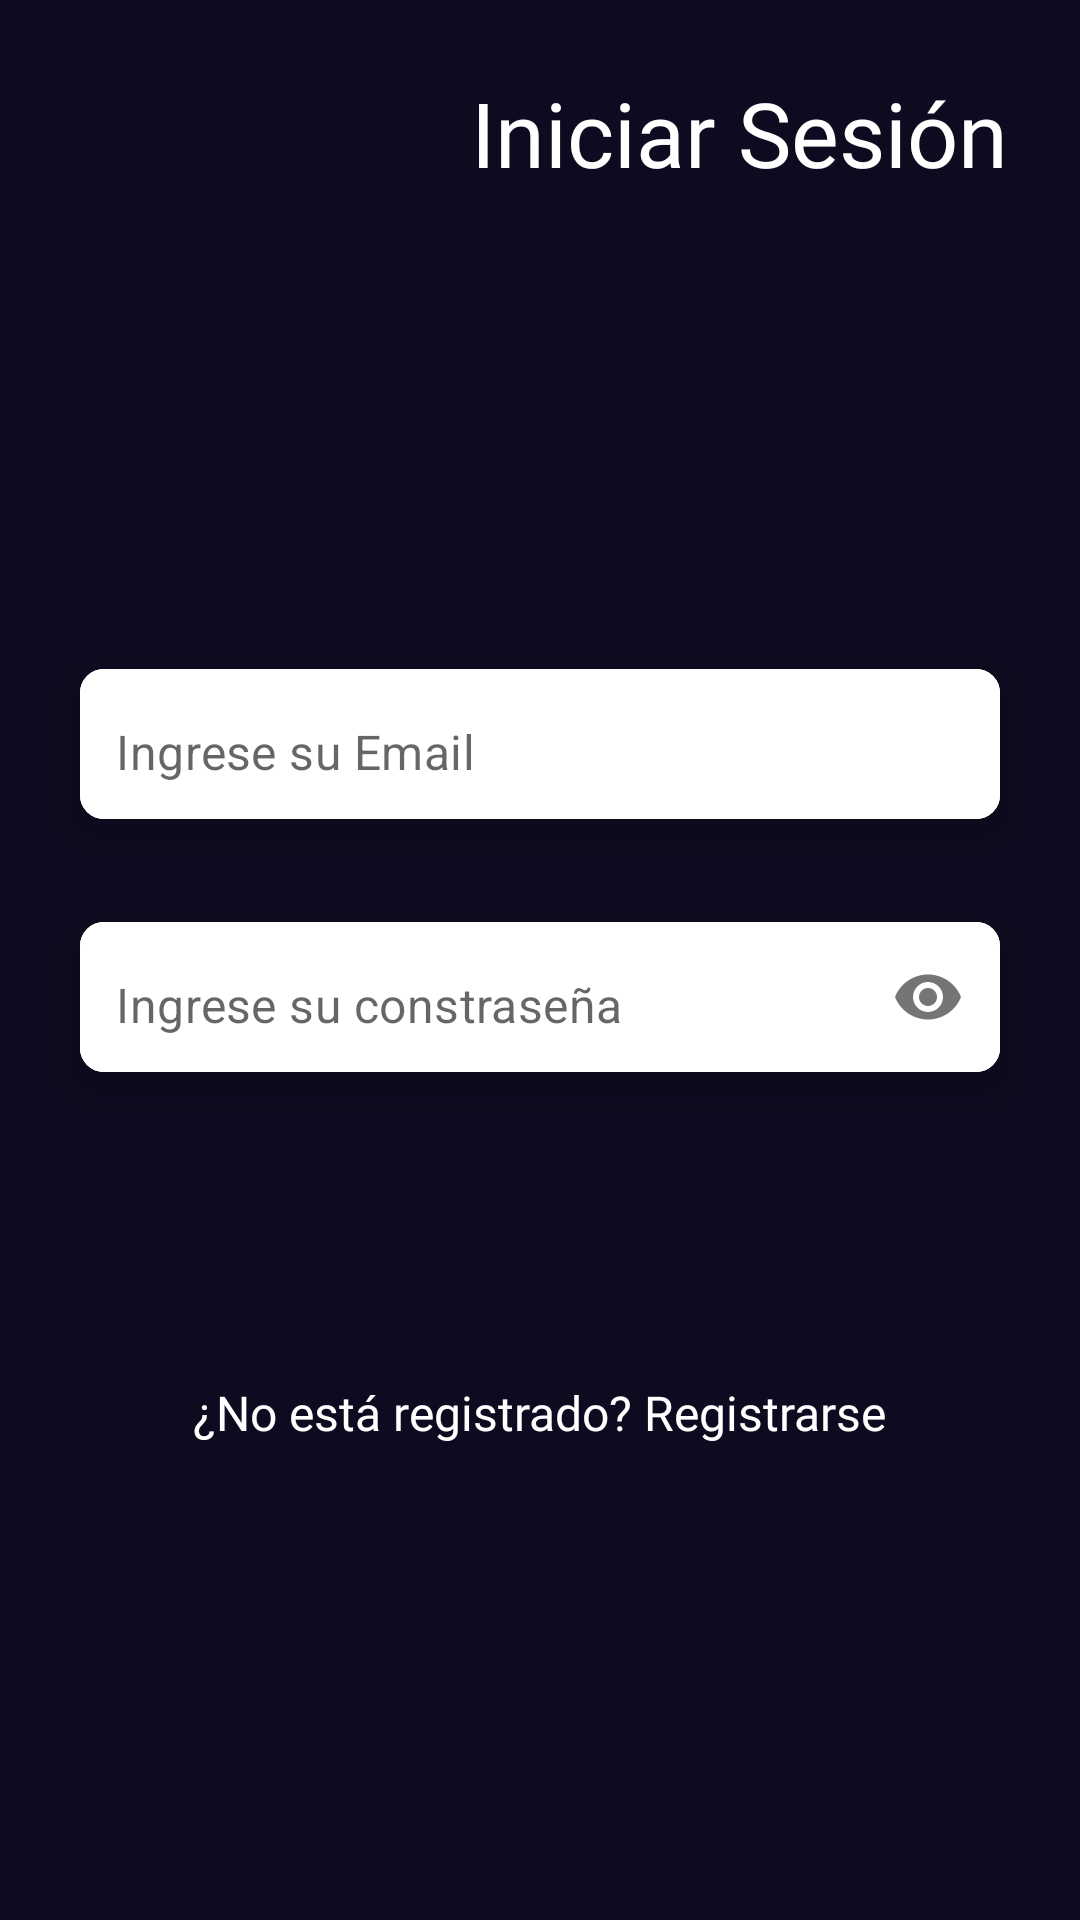

Android layout source for this screen:
<!-- AndroidManifest.xml: application theme Theme.AndroidMaster -->
<!-- res/layout/fragment_sign_in.xml -->
<?xml version="1.0" encoding="utf-8"?>
<androidx.constraintlayout.widget.ConstraintLayout xmlns:android="http://schemas.android.com/apk/res/android"
    xmlns:app="http://schemas.android.com/apk/res-auto"
    xmlns:tools="http://schemas.android.com/tools"
    android:layout_width="match_parent"
    android:layout_height="match_parent"
    android:background="@color/background_app"
    tools:context=".fragments.SignInFragment">


    <ImageView
        android:id="@+id/imageView"
        android:layout_width="wrap_content"
        android:layout_height="200dp"
        android:scaleType="fitXY"
        android:src="@drawable/design_one"
        app:layout_constraintEnd_toEndOf="parent"
        app:layout_constraintHorizontal_bias="0.5"
        app:layout_constraintStart_toStartOf="parent"
        app:layout_constraintTop_toTopOf="parent" />


    <TextView
        android:id="@+id/textView"
        android:layout_width="wrap_content"
        android:layout_height="wrap_content"
        android:layout_marginTop="24dp"
        android:layout_marginEnd="24dp"
        android:fontFamily="@font/inter_extra_bold"
        android:text="Iniciar Sesión"
        android:textColor="@color/white"
        android:textSize="30sp"
        app:layout_constraintEnd_toEndOf="parent"
        app:layout_constraintTop_toTopOf="parent" />

    <com.google.android.material.card.MaterialCardView
        android:id="@+id/cardView1"
        android:layout_width="0dp"
        android:layout_height="wrap_content"
        android:layout_marginHorizontal="16dp"
        android:layout_marginTop="144dp"
        app:cardCornerRadius="8dp"
        app:cardElevation="8dp"
        app:cardUseCompatPadding="true"
        app:layout_constraintEnd_toEndOf="parent"
        app:layout_constraintHorizontal_bias="1.0"
        app:layout_constraintStart_toStartOf="parent"
        app:layout_constraintTop_toBottomOf="@id/textView">


        <com.google.android.material.textfield.TextInputLayout
            android:layout_width="match_parent"
            android:layout_height="50dp"
            android:background="@color/white"
            app:boxStrokeWidth="0dp"
            app:boxStrokeWidthFocused="0dp"
            app:hintEnabled="false">

            <com.google.android.material.textfield.TextInputEditText
                android:id="@+id/emailEt"
                android:layout_width="match_parent"
                android:layout_height="50dp"
                android:background="@color/white"
                android:hint="@string/enter_your_email"
                android:inputType="textEmailAddress"
                android:paddingStart="12dp"
                android:paddingTop="15dp" />
        </com.google.android.material.textfield.TextInputLayout>


    </com.google.android.material.card.MaterialCardView>

    <com.google.android.material.card.MaterialCardView
        android:id="@+id/cardView2"
        android:layout_width="0dp"
        android:layout_height="wrap_content"
        android:layout_marginHorizontal="16dp"
        android:layout_marginTop="5dp"
        app:cardCornerRadius="8dp"
        app:cardElevation="8dp"
        app:cardUseCompatPadding="true"
        app:layout_constraintEnd_toEndOf="parent"
        app:layout_constraintHorizontal_bias="0.5"
        app:layout_constraintStart_toStartOf="parent"
        app:layout_constraintTop_toBottomOf="@id/cardView1">


        <com.google.android.material.textfield.TextInputLayout
            android:layout_width="match_parent"
            android:layout_height="50dp"
            android:background="@color/white"
            app:boxStrokeWidth="0dp"
            app:boxStrokeWidthFocused="0dp"
            app:hintEnabled="false"
            app:passwordToggleEnabled="true">

            <com.google.android.material.textfield.TextInputEditText
                android:id="@+id/passEt"
                android:layout_width="match_parent"
                android:layout_height="match_parent"
                android:paddingTop="15dp"
                android:background="@color/white"
                android:hint="@string/enter_your_pass"
                android:inputType="textPassword"
                android:paddingStart="12dp" />

        </com.google.android.material.textfield.TextInputLayout>


    </com.google.android.material.card.MaterialCardView>

    <ImageView
        android:id="@+id/nextBtn"
        android:layout_width="60dp"
        android:layout_height="60dp"
        android:layout_marginTop="16dp"
        android:layout_marginEnd="12dp"
        android:src="@drawable/btn"
        app:layout_constraintEnd_toEndOf="@id/cardView2"
        app:layout_constraintTop_toBottomOf="@id/cardView2" />

    <TextView
        android:id="@+id/textview32"
        android:layout_width="wrap_content"
        android:layout_height="wrap_content"
        android:layout_marginTop="12dp"
        android:textColor="@color/white"
        android:fontFamily="@font/inter_regular"
        android:text="¿No está registrado?"
        android:textSize="16sp"
        app:layout_constraintEnd_toStartOf="@+id/textViewSignUp"
        app:layout_constraintHorizontal_bias="0.5"

        app:layout_constraintStart_toStartOf="@+id/guideline2"
        app:layout_constraintTop_toBottomOf="@id/nextBtn" />

    <TextView
        android:id="@+id/textViewSignUp"
        android:layout_width="wrap_content"
        android:layout_height="wrap_content"
        android:fontFamily="@font/inter_regular"
        android:text=" Registrarse"
        android:textColor="@color/white"
        android:textSize="16sp"
        app:layout_constraintEnd_toStartOf="@+id/guideline3"
        app:layout_constraintHorizontal_bias="0.5"
        app:layout_constraintStart_toEndOf="@+id/textview32"
        app:layout_constraintTop_toTopOf="@id/textview32" />

    <androidx.constraintlayout.widget.Guideline
        android:id="@+id/guideline2"
        android:layout_width="wrap_content"
        android:layout_height="wrap_content"
        android:orientation="vertical"
        app:layout_constraintGuide_percent="0.20" />

    <androidx.constraintlayout.widget.Guideline
        android:id="@+id/guideline3"
        android:layout_width="wrap_content"
        android:layout_height="wrap_content"
        android:orientation="vertical"
        app:layout_constraintGuide_percent="0.80" />

</androidx.constraintlayout.widget.ConstraintLayout>
<!-- resources referenced by this layout -->
<resources>
  <color name="background_app">#0E0B20</color>
  <color name="white">#FFFFFFFF</color>
  <string name="enter_your_email">Ingrese su Email</string>
  <string name="enter_your_pass">Ingrese su constraseña</string>
  <style name="Theme.AndroidMaster" parent="Theme.MaterialComponents.DayNight.NoActionBar">
          
          <item name="colorPrimary">@color/purple_500</item>
          <item name="colorPrimaryVariant">@color/purple_700</item>
          <item name="colorOnPrimary">@color/white</item>
          
          <item name="colorSecondary">@color/teal_200</item>
          <item name="colorSecondaryVariant">@color/teal_700</item>
          <item name="colorOnSecondary">@color/black</item>
          
          <item name="android:statusBarColor" tools:targetApi="l">@color/secondary_color</item>
          
      </style>
  <color name="purple_500">#FF6200EE</color>
  <color name="purple_700">#FF3700B3</color>
  <color name="teal_200">#FF03DAC5</color>
  <color name="teal_700">#FF018786</color>
  <color name="black">#FF000000</color>
  <color name="secondary_color">#D5CEFF</color>
</resources>
